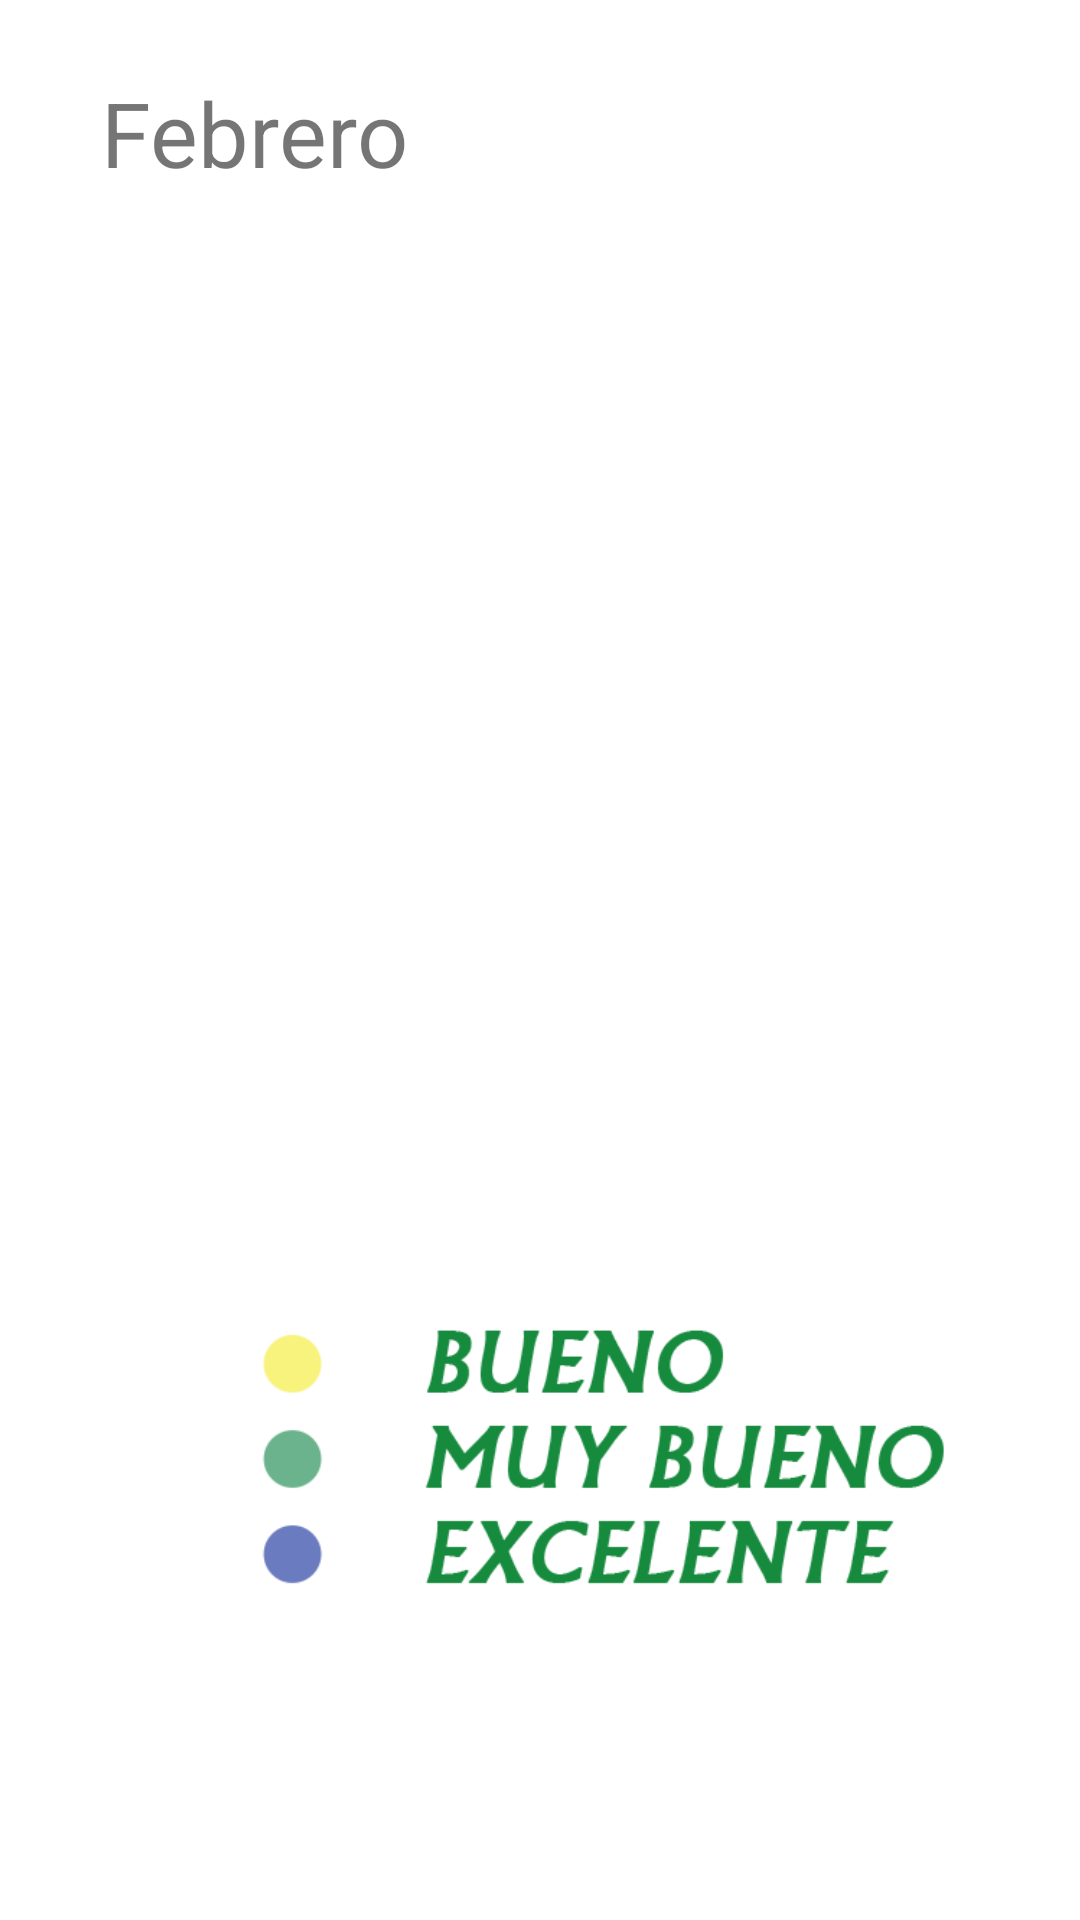

The Android layout XML behind this screen, and the referenced resources:
<!-- AndroidManifest.xml: application theme Theme.AgroOrganico -->
<!-- res/layout/activity_febrero.xml -->
<?xml version="1.0" encoding="utf-8"?>
<androidx.constraintlayout.widget.ConstraintLayout xmlns:android="http://schemas.android.com/apk/res/android"
    xmlns:app="http://schemas.android.com/apk/res-auto"
    xmlns:tools="http://schemas.android.com/tools"
    android:layout_width="match_parent"
    android:layout_height="match_parent"
    tools:context=".Febrero">

    <ImageView
        android:id="@+id/imageView12"
        android:layout_width="350dp"
        android:layout_height="100dp"
        android:layout_marginStart="28dp"
        app:layout_constraintBottom_toBottomOf="parent"
        app:layout_constraintStart_toStartOf="parent"
        app:layout_constraintTop_toTopOf="parent"
        app:layout_constraintVertical_bias="0.808"
        app:srcCompat="@drawable/calendarioindicador500x200" />

    <TextView
        android:id="@+id/textView5"
        android:layout_width="wrap_content"
        android:layout_height="wrap_content"
        android:text="Febrero"
        android:textSize="30sp"
        app:layout_constraintBottom_toBottomOf="parent"
        app:layout_constraintEnd_toEndOf="parent"
        app:layout_constraintHorizontal_bias="0.131"
        app:layout_constraintStart_toStartOf="parent"
        app:layout_constraintTop_toTopOf="parent"
        app:layout_constraintVertical_bias="0.04" />

    <ImageView
        android:id="@+id/imageView13"
        android:layout_width="350dp"
        android:layout_height="350dp"
        app:layout_constraintBottom_toBottomOf="parent"
        app:layout_constraintEnd_toEndOf="parent"
        app:layout_constraintHorizontal_bias="0.491"
        app:layout_constraintStart_toStartOf="parent"
        app:layout_constraintTop_toTopOf="parent"
        app:layout_constraintVertical_bias="0.293"
        app:srcCompat="@drawable/calendario2023febrero500x500" />
</androidx.constraintlayout.widget.ConstraintLayout>
<!-- resources referenced by this layout -->
<resources>
  <!-- drawable calendarioindicador500x200: png bitmap (drawable, 12654 bytes) -->
  <style name="Theme.AgroOrganico" parent="Theme.MaterialComponents.DayNight.NoActionBar">
          
          <item name="colorPrimary">@color/purple_500</item>
          <item name="colorPrimaryVariant">@color/purple_700</item>
          <item name="colorOnPrimary">@color/white</item>
          
          <item name="colorSecondary">@color/teal_200</item>
          <item name="colorSecondaryVariant">@color/teal_700</item>
          <item name="colorOnSecondary">@color/black</item>
          
          <item name="android:statusBarColor" tools:targetApi="l">?attr/colorPrimaryVariant</item>
          
      </style>
  <!-- not gathered from this repository: default colours our renderer supplied (Android Studio template values) -->
  <color name="purple_500">#FF6200EE</color>
  <color name="purple_700">#FF3700B3</color>
  <color name="teal_200">#FF03DAC5</color>
  <color name="teal_700">#FF018786</color>
  <color name="black">#FF000000</color>
  <color name="white">#FFFFFFFF</color>
</resources>
